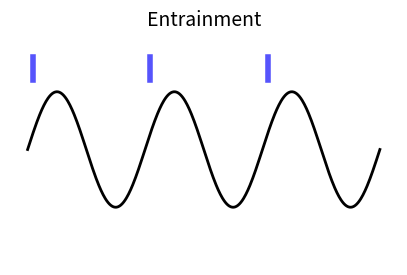

This figure's Python source:
import numpy as np
import matplotlib.pyplot as plt

# Time vector
t = np.linspace(0, 2 * np.pi, 500)  # Creates a time vector from 0 to 2π with 500 points

# Signal
signal = np.sin(3 * t) / 2  # Sine wave signal with a frequency multiplier of 3, scaled by 0.5

# Create the figure and axis
fig, ax = plt.subplots(figsize=(5, 3))  # Set up a figure with custom size 5x3 inches

# Plot the signal
ax.plot(t, signal, color='black', linewidth=2)  # Plot the sine wave

# Plot vertical lines
for i in range(1, 4):
    ax.axvline(x=(i * np.pi / 1.5) - 2, color='#5654FC', linewidth=4, ymin=0.8, ymax=0.9)
    # Vertical lines at calculated positions with specific ymin and ymax for line height

# Remove axis for visual similarity
ax.axis('off')  # Turn off the axis lines and labels for a cleaner look
ax.set_ylim(-1, 1)  # Set the y-axis limits to keep the signal within bounds

# Add the title
ax.set_title('Entrainment', fontsize=14)  # Title of the plot

# Display the plot
plt.show()  # Show the plot
